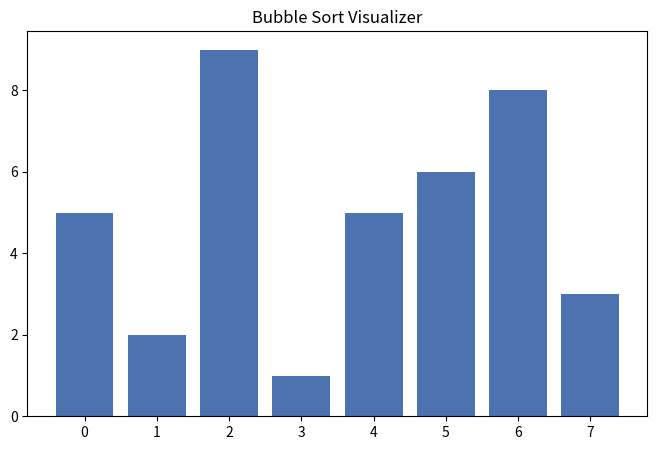
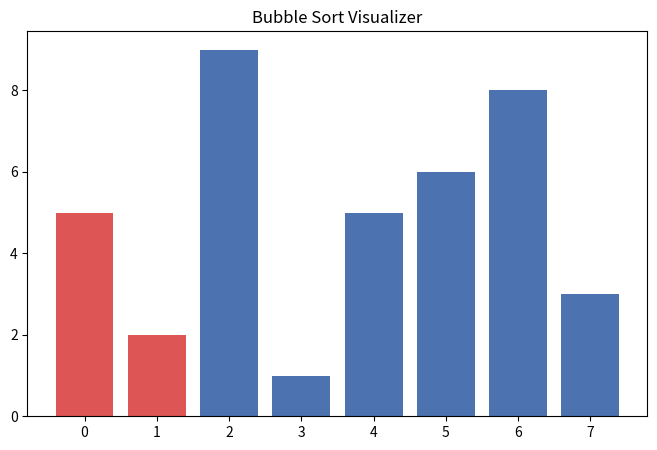
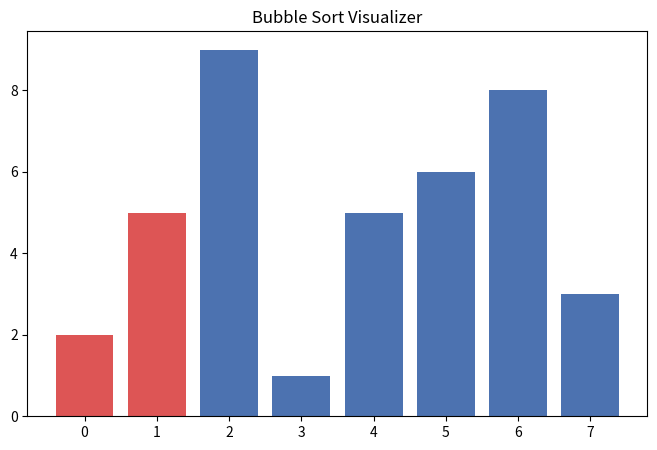
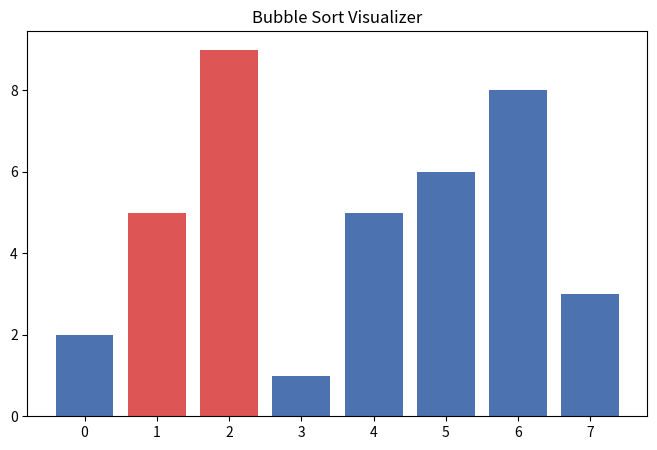
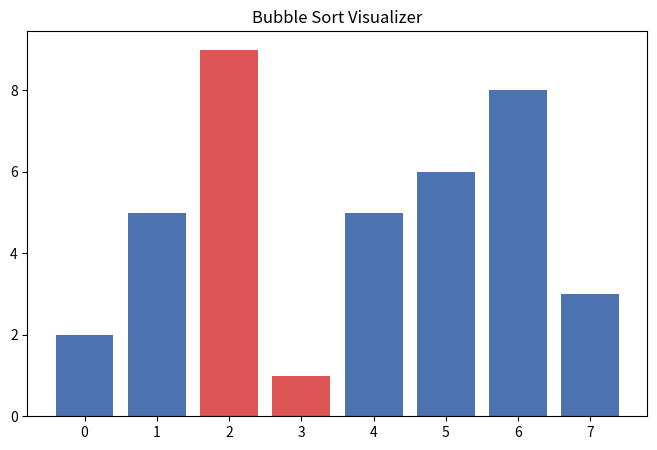
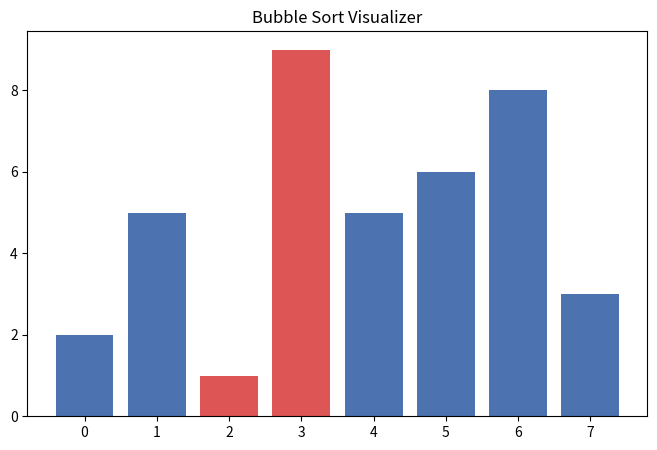
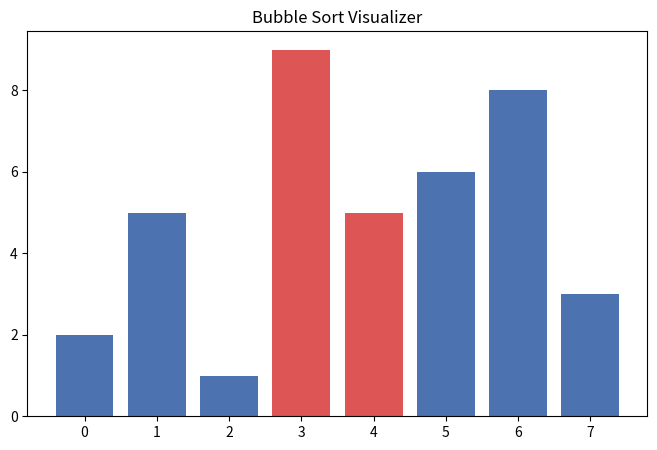
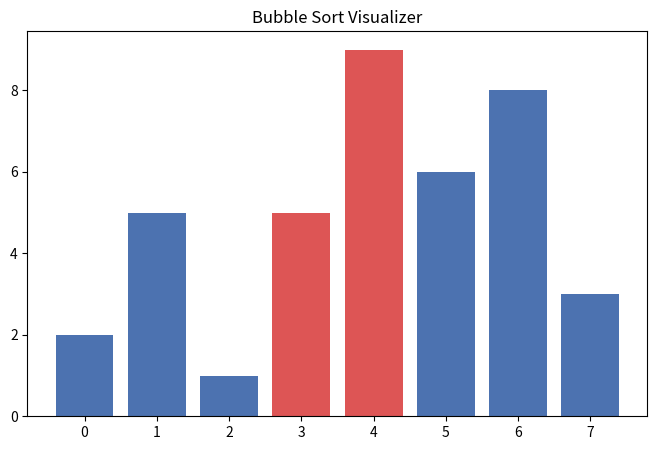
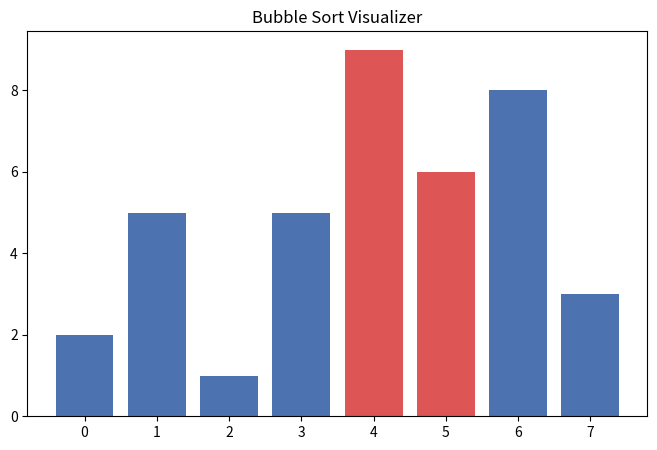
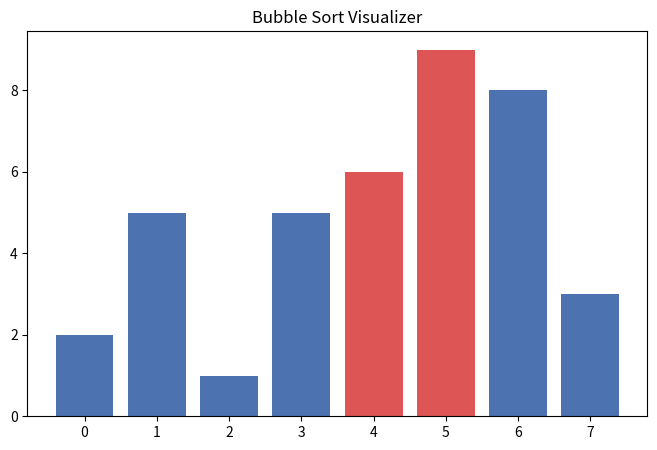
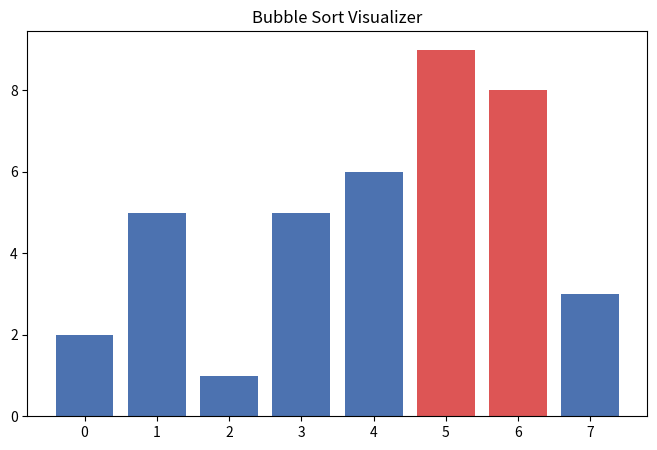
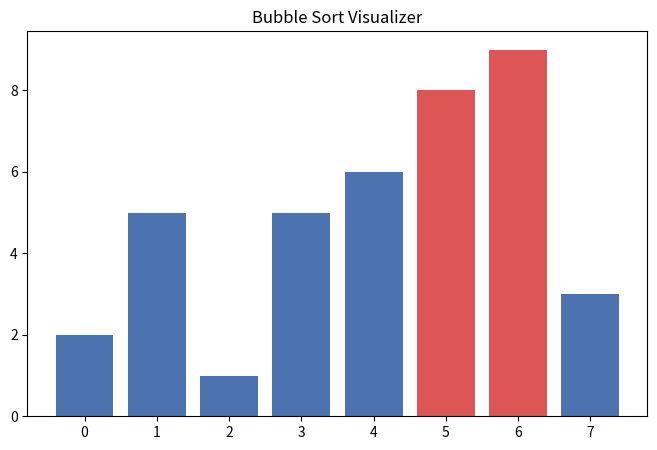
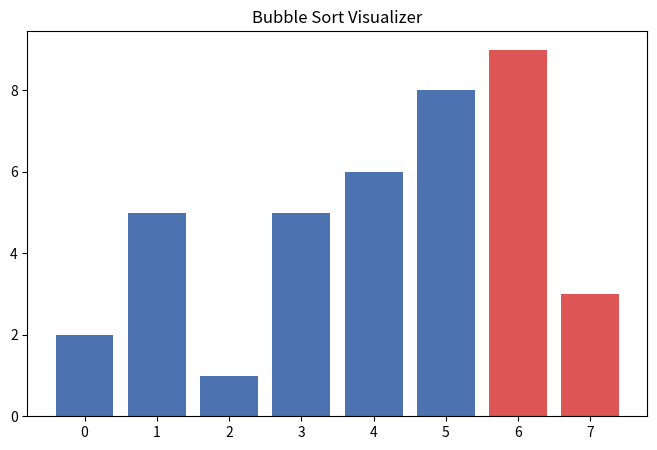
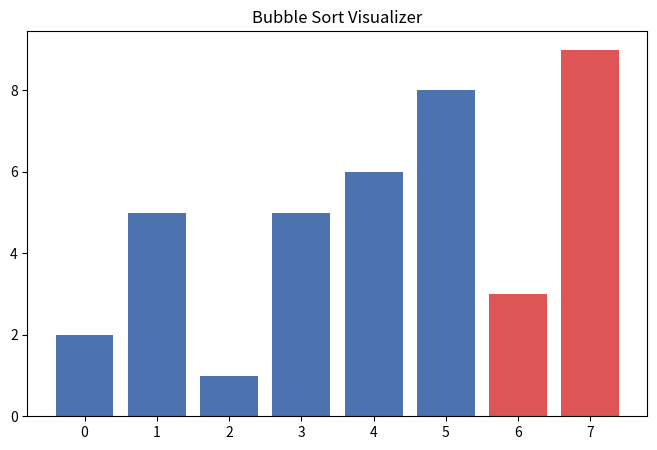
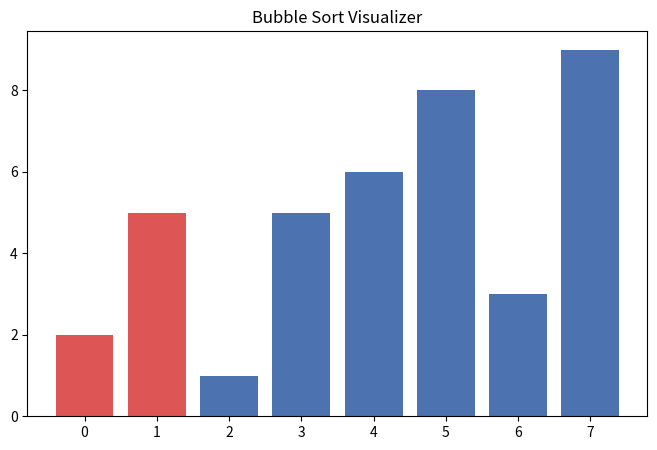
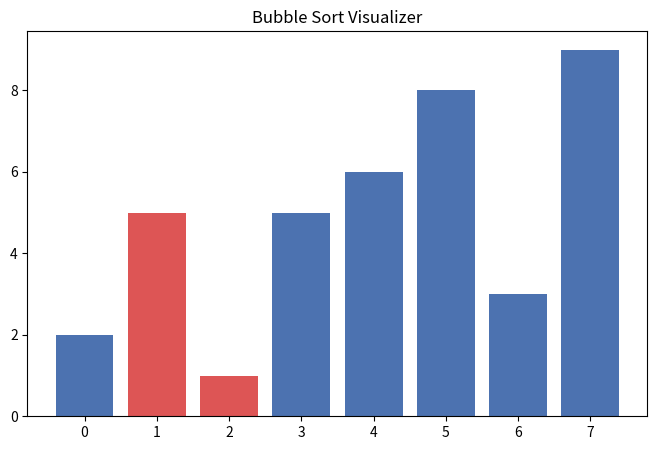

Recreate these plots in Python, in order.
import matplotlib.pyplot as plt


def bubble_sort_visual(arr, pause_time=0.15):
    n = len(arr)

    plt.figure(figsize=(8, 5))

    def draw(highlight_indices=None):
        """Redraw the current state of arr as a bar chart.
        highlight_indices: the two bars currently being compared/swapped
        (we colour them differently so it's easy to see what's happening).
        """
        plt.clf()  
        colors = ["#4C72B0"] * n 

        if highlight_indices:
            for idx in highlight_indices:
                colors[idx] = "#DD5555"  
        plt.bar(range(n), arr, color=colors)  # step 1 concept: draw bars
        plt.title("Bubble Sort Visualizer")
        plt.pause(pause_time)  # step 2 concept: pause so we can see this frame

    draw()  # show the initial unsorted array first
    plt.pause(1)  # extra pause at the start so you can see the "before" state

    for i in range(n):
        swapped = False

        for j in range(0, n - i - 1):
            draw(highlight_indices=[j, j + 1])  # show which bars we're comparing

            if arr[j] > arr[j + 1]:
                arr[j], arr[j + 1] = arr[j + 1], arr[j]
                swapped = True
                draw(highlight_indices=[j, j + 1])  # show the result after swap

        if not swapped:
            break

    draw()  # final sorted state
    plt.title("Bubble Sort Visualizer - Sorted!")
    plt.show()  # keep the final window open


if __name__ == "__main__":
    sample = [5, 2, 9, 1, 5, 6, 8, 3]
    bubble_sort_visual(sample)
